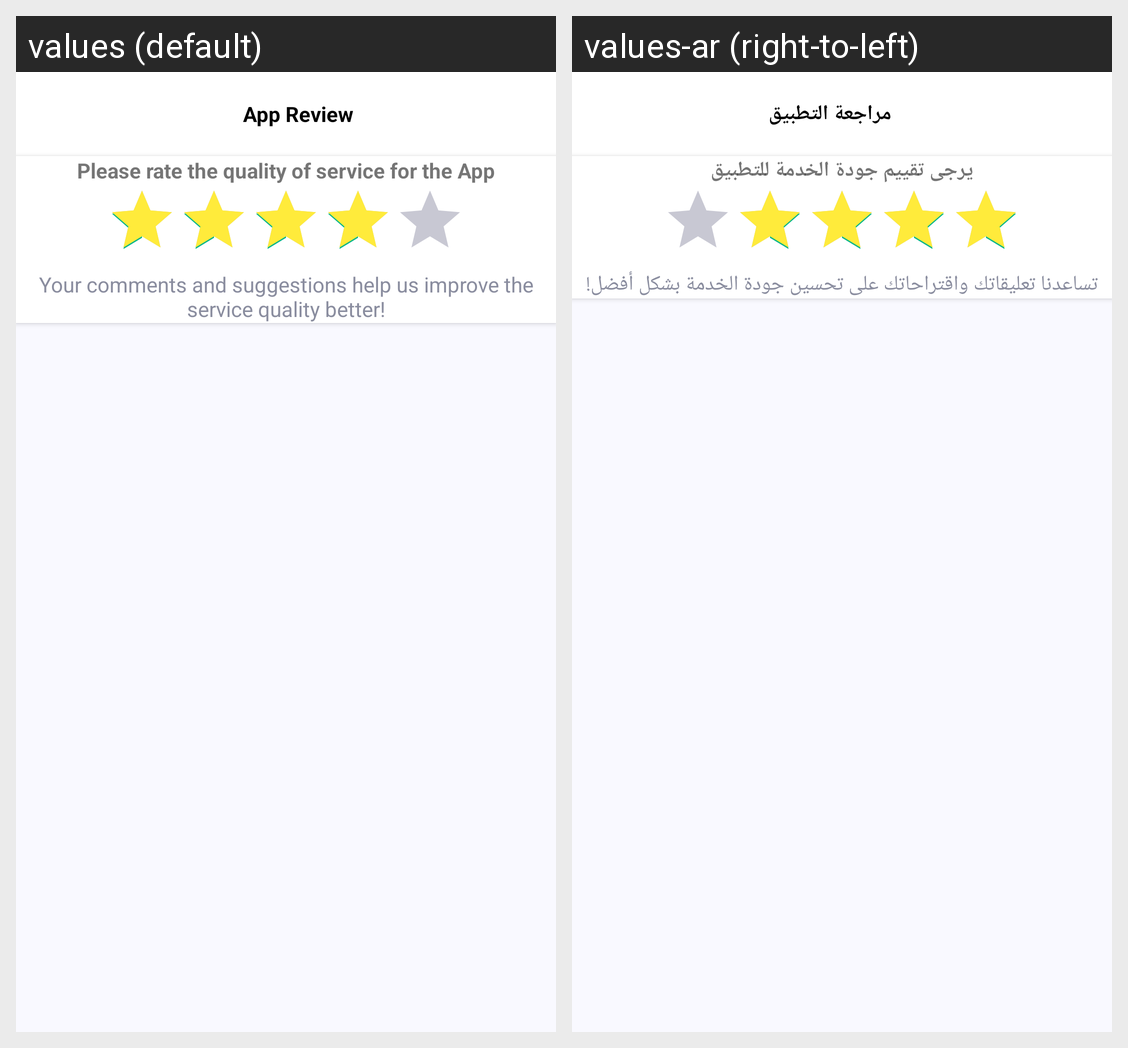

Translations of the strings shown on this Android screen, per locale in the grid:
Android screen res/layout/activity_app_review.xml rendered under 2 locales, left to right: values (default), values-ar (right-to-left). Device: Nexus 5 (rendered at 1080×1920; each locale shown at half size, 540×960, under a caption strip naming it); theme FullScreen.
Strings drawn on this screen, with the default value and each locale's value (text and hints the layout hard-codes, and strings that could not be matched under every locale, appear in the picture but are not listed):

introduction_review
  values: Please rate the quality of service for the App
  values-ar: يرجى تقييم جودة الخدمة للتطبيق

desc_review
  values: Your comments and suggestions help us improve the service quality better!
  values-ar: تساعدنا تعليقاتك واقتراحاتك على تحسين جودة الخدمة بشكل أفضل!

app_review
  values: App Review
  values-ar: مراجعة التطبيق
